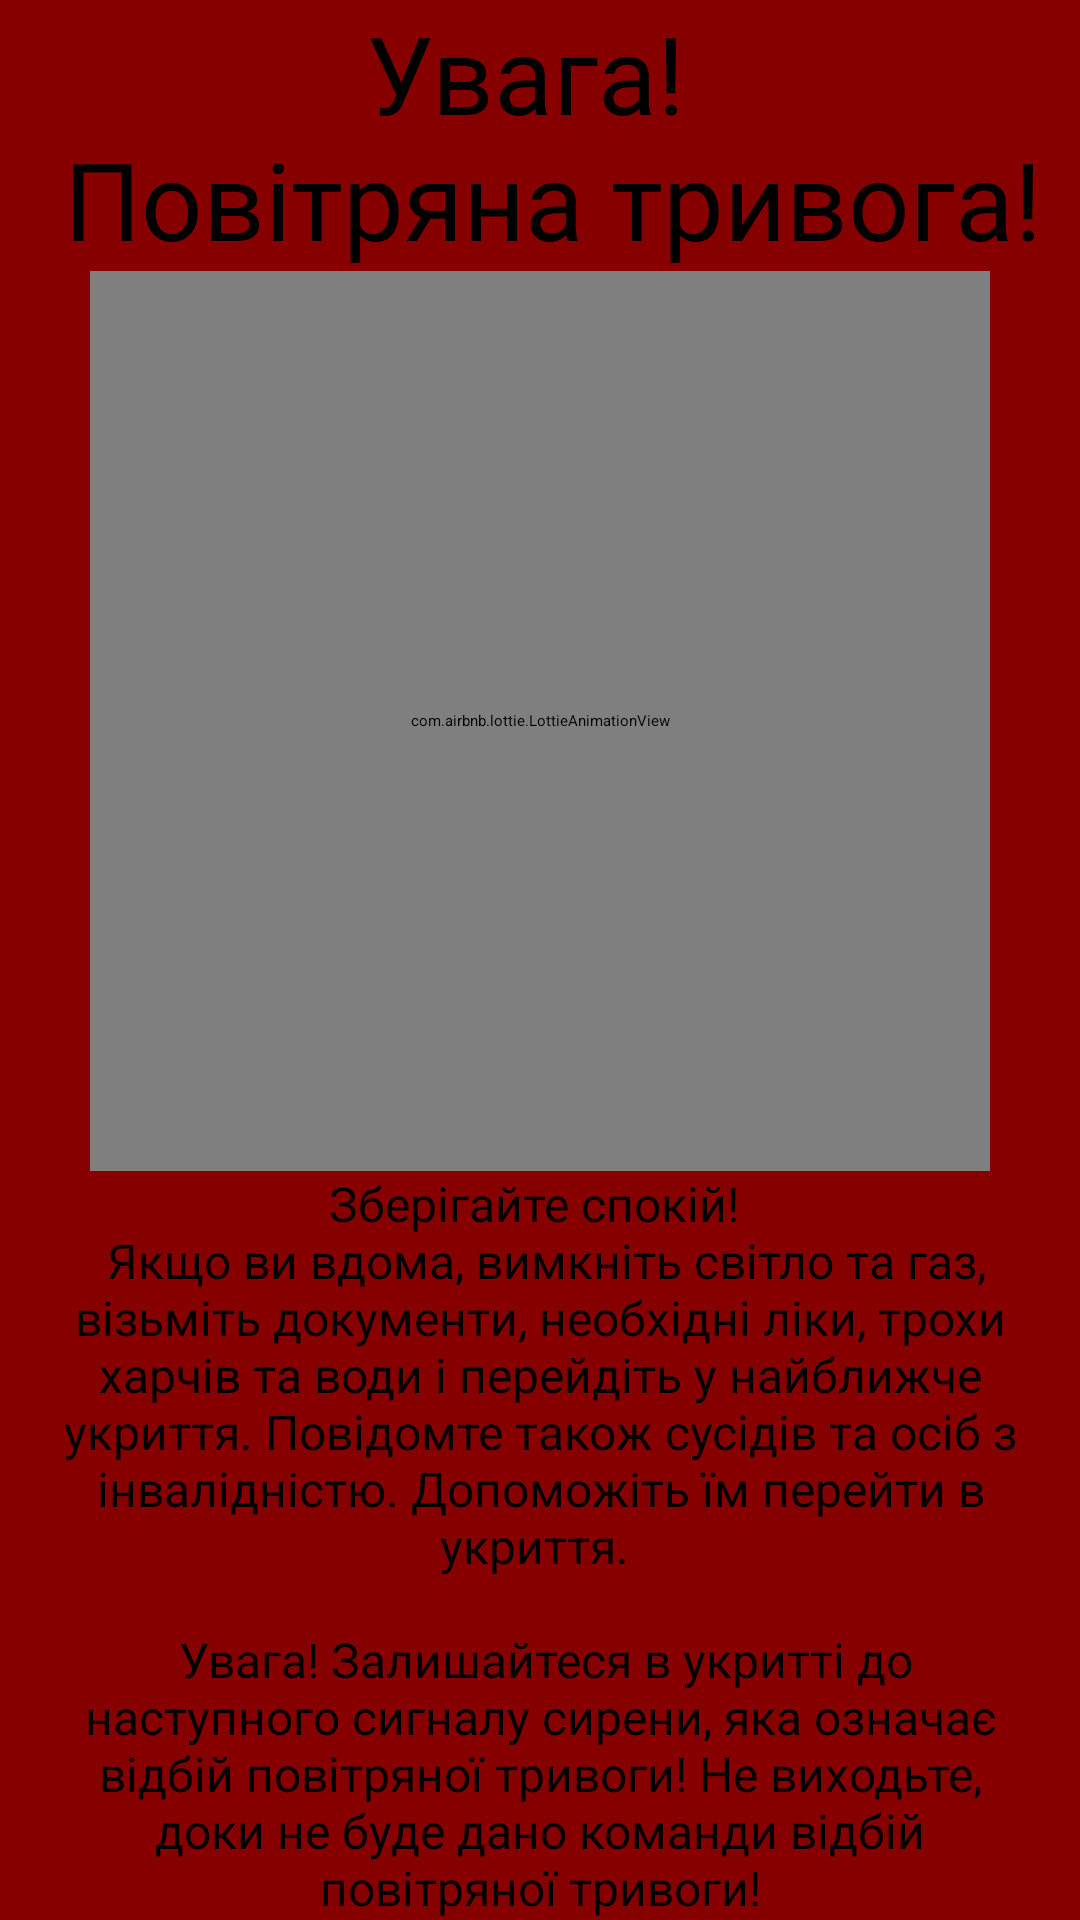

Here is an Android app screen rendered from its layout file. Give the layout XML and the strings, colors and styles it references.
<!-- AndroidManifest.xml: application theme Theme.AlarmUA -->
<!-- res/layout/fragment_alert_details.xml -->
<?xml version="1.0" encoding="utf-8"?>
<androidx.constraintlayout.widget.ConstraintLayout
    android:id="@+id/rootLayout"
    xmlns:android="http://schemas.android.com/apk/res/android"
    xmlns:app="http://schemas.android.com/apk/res-auto"
    xmlns:tools="http://schemas.android.com/tools"
    android:layout_width="match_parent"
    android:layout_height="match_parent"
    android:background="@color/secondaryDarkColor"
    tools:context=".ui.alert.AlertDetailsFragment"
    >

    <LinearLayout
        android:layout_width="match_parent"
        android:layout_height="wrap_content"
        android:gravity="center"
        android:orientation="vertical"
        app:layout_constraintBottom_toBottomOf="parent"
        app:layout_constraintEnd_toEndOf="parent"
        app:layout_constraintStart_toStartOf="parent"
        app:layout_constraintTop_toTopOf="parent"
        >

        <TextView
            android:id="@+id/alertTitle"
            style="@style/Label.H1"
            android:textAlignment="center"
            android:layout_width="wrap_content"
            android:layout_height="wrap_content"
            android:text="@string/air_alarm_on_title"
            />

        <com.airbnb.lottie.LottieAnimationView
            android:layout_width="300dp"
            android:layout_height="300dp"
            app:lottie_rawRes="@raw/alert"
            app:lottie_loop="true"
            app:lottie_autoPlay="true"
            />

        <TextView
            android:id="@+id/alertDescription"
            style="@style/Label.Body1"
            android:textAlignment="center"
            android:layout_marginHorizontal="@dimen/spacing_4"
            android:layout_width="wrap_content"
            android:layout_height="wrap_content"
            android:text="@string/air_alarm_on_description"
            />
    </LinearLayout>



</androidx.constraintlayout.widget.ConstraintLayout>
<!-- resources referenced by this layout -->
<resources>
  <color name="secondaryDarkColor">#870000</color>
  <dimen name="spacing_4">16dp</dimen>
  <string name="air_alarm_on_description">Зберігайте спокій! \n Якщо ви вдома, вимкніть світло та газ, візьміть документи, необхідні ліки, трохи харчів та води і перейдіть у найближче укриття. Повідомте також сусідів та осіб з інвалідністю. Допоможіть їм перейти в укриття. \n \n Увага! Залишайтеся в укритті до наступного сигналу сирени, яка означає відбій повітряної тривоги! Не виходьте, доки не буде дано команди відбій повітряної тривоги!</string>
  <string name="air_alarm_on_title">Увага! \n Повітряна тривога!</string>
  <style name="Label.Body1">
          <item name="lineHeight">@dimen/line_height_body1</item>
          <item name="android:textSize">@dimen/text_size_body1</item>
          <item name="android:textStyle">normal</item>
      </style>
  <style name="Label.H1" parent="Label.Bold">
          <item name="lineHeight">@dimen/line_height_h1</item>
          <item name="android:textSize">@dimen/text_size_h1</item>
      </style>
  <dimen name="line_height_body1">24sp</dimen>
  <dimen name="text_size_body1">16sp</dimen>
  <style name="Label.Bold">
          <item name="android:textStyle">bold</item>
      </style>
  <dimen name="line_height_h1">44sp</dimen>
  <dimen name="text_size_h1">36sp</dimen>
</resources>
